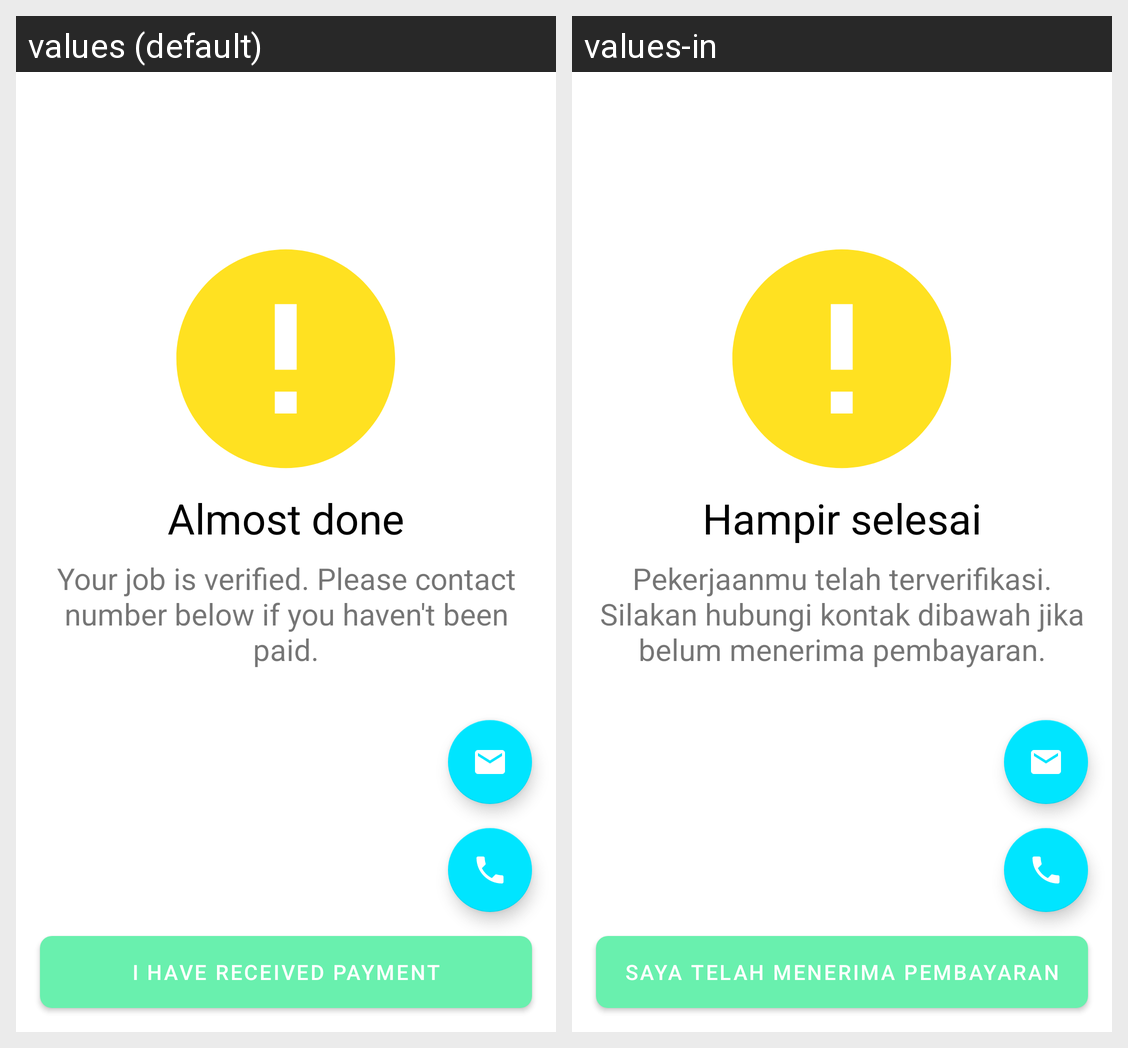

Here is an Android app screen in its default locale and in the app's own translations. Write out the translated-string differences for the strings that appear on this screen.
Android screen res/layout/verified_state.xml rendered under 2 locales, left to right: values (default), values-in. Device: Nexus 5 (rendered at 1080×1920; each locale shown at half size, 540×960, under a caption strip naming it); theme AppTheme.
Strings drawn on this screen, with the default value and each locale's value (text and hints the layout hard-codes, and strings that could not be matched under every locale, appear in the picture but are not listed):

almost_done
  values: Almost done
  values-in: Hampir selesai

your_job_is_verified_please_contact_number_below_if_you_haven_t_been_paid
  values: Your job is verified. Please contact number below if you haven't been paid.
  values-in: Pekerjaanmu telah terverifikasi. Silakan hubungi kontak dibawah jika belum menerima pembayaran.

i_have_received_payment
  values: i have received payment
  values-in: saya telah menerima pembayaran
